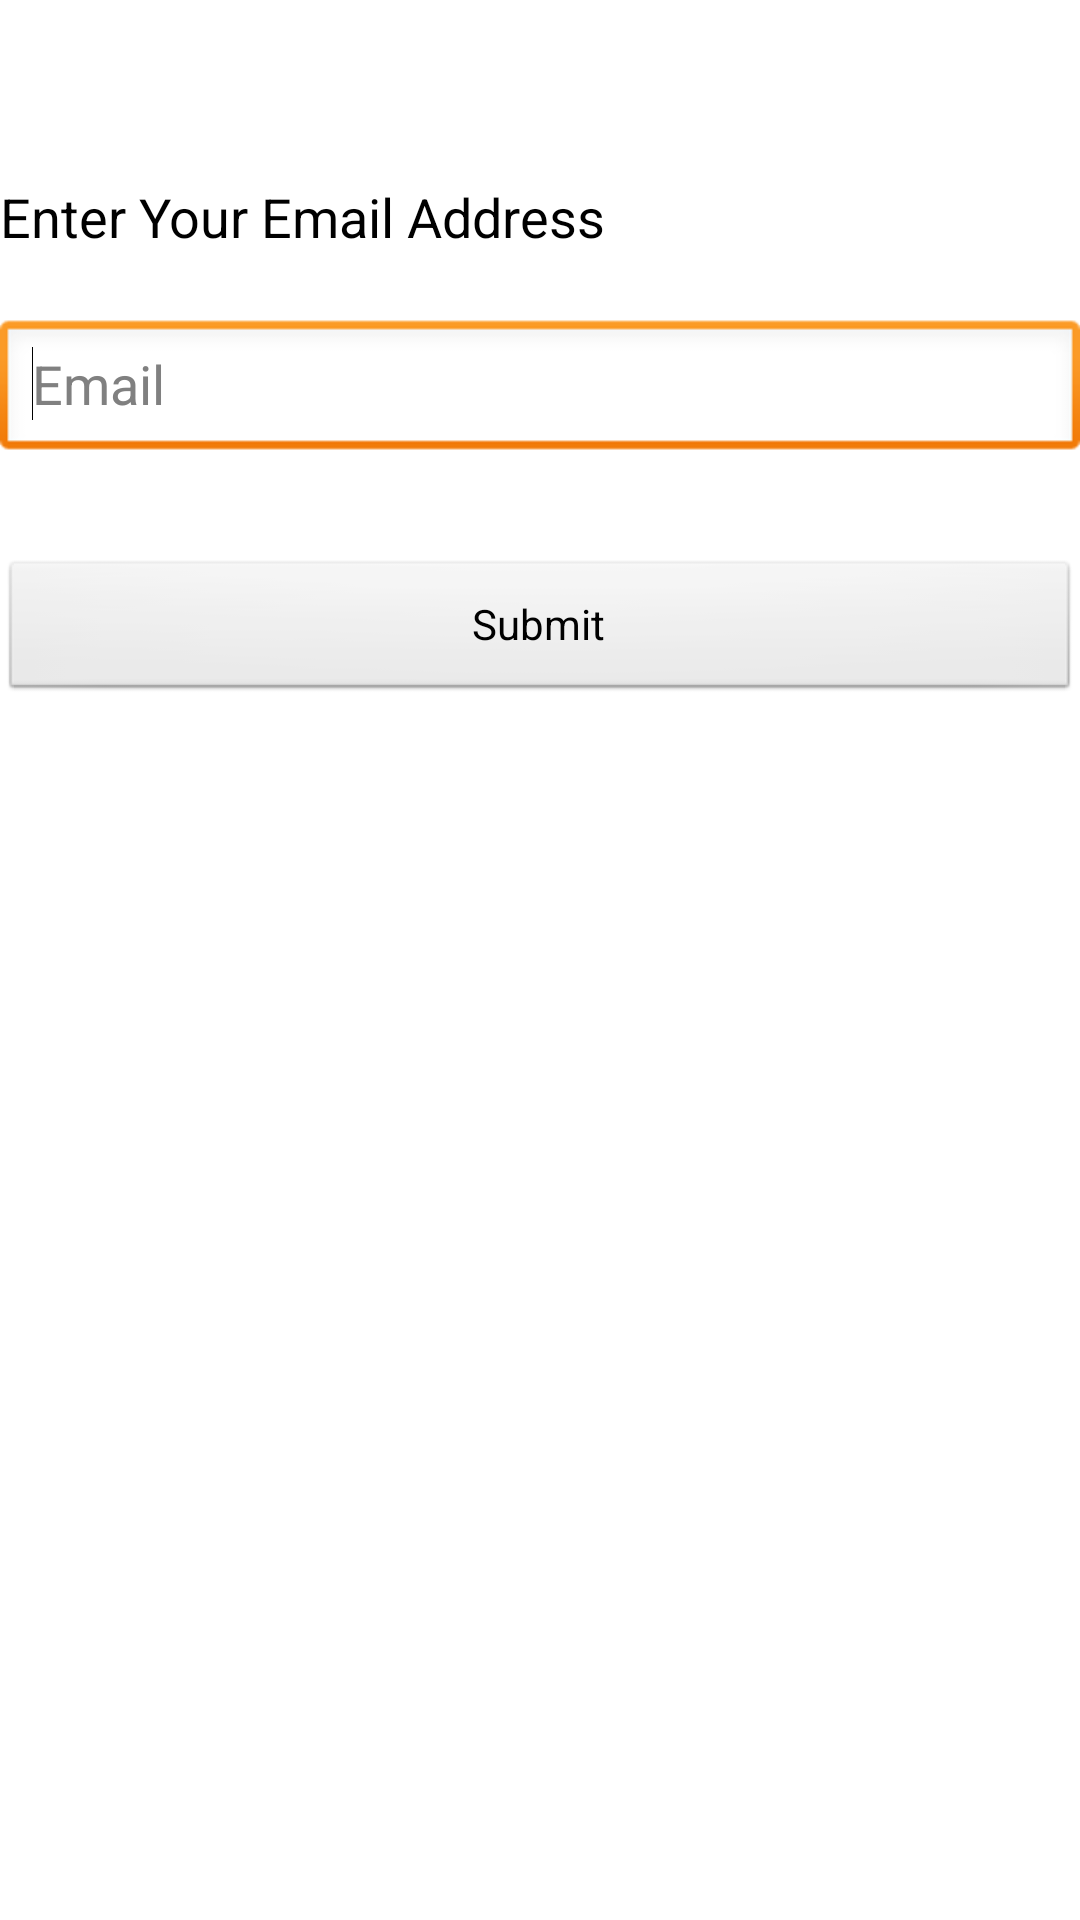

Write the Android layout XML for this screen, with the resource values it uses.
<!-- AndroidManifest.xml: application theme AppTheme -->
<!-- res/layout/activity_parse_forget_password.xml -->
<?xml version="1.0" encoding="utf-8"?>
<RelativeLayout xmlns:android="http://schemas.android.com/apk/res/android"
    android:layout_width="match_parent"
    android:layout_height="match_parent" >

    <TextView
        android:id="@+id/textView1"
        android:layout_width="wrap_content"
        android:layout_height="wrap_content"
        android:layout_alignParentLeft="true"
        android:layout_alignParentRight="true"
        android:layout_alignParentTop="true"
        android:layout_marginTop="60dp"
        android:text="Enter Your Email Address"
        android:textAppearance="?android:attr/textAppearanceMedium" />

    <EditText
        android:id="@+id/et_forgetpassword"
        android:layout_width="wrap_content"
        android:layout_height="wrap_content"
        android:layout_alignParentLeft="true"
        android:layout_alignParentRight="true"
        android:layout_below="@+id/textView1"
        android:layout_marginTop="22dp"
        android:hint="Email"
        android:imeOptions="actionDone"
        android:inputType="textEmailAddress"
        android:singleLine="true" >

        <requestFocus />
    </EditText>

    <Button
        android:id="@+id/btn_submitforgetpassword"
        android:layout_width="wrap_content"
        android:layout_height="wrap_content"
        android:layout_alignParentLeft="true"
        android:layout_alignParentRight="true"
        android:layout_below="@+id/et_forgetpassword"
        android:layout_marginTop="32dp"
        android:text="Submit" />

</RelativeLayout>
<!-- resources referenced by this layout -->
<resources>
  <style name="AppTheme" parent="AppBaseTheme">
          
      	<item name="android:activatedBackgroundIndicator">@drawable/listitem_background</item>
      </style>
  <style name="AppBaseTheme" parent="android:Theme.Light">
          
      </style>
  <!-- drawable listitem_background (drawable) -->
  <?xml version="1.0" encoding="utf-8"?>
  <selector xmlns:android="http://schemas.android.com/apk/res/android">
      <item android:state_activated="true" android:drawable="@color/nav_highlighted" />
      <item android:drawable="@android:color/transparent" />
  </selector>
  <color name="nav_highlighted">#292729</color>
</resources>
